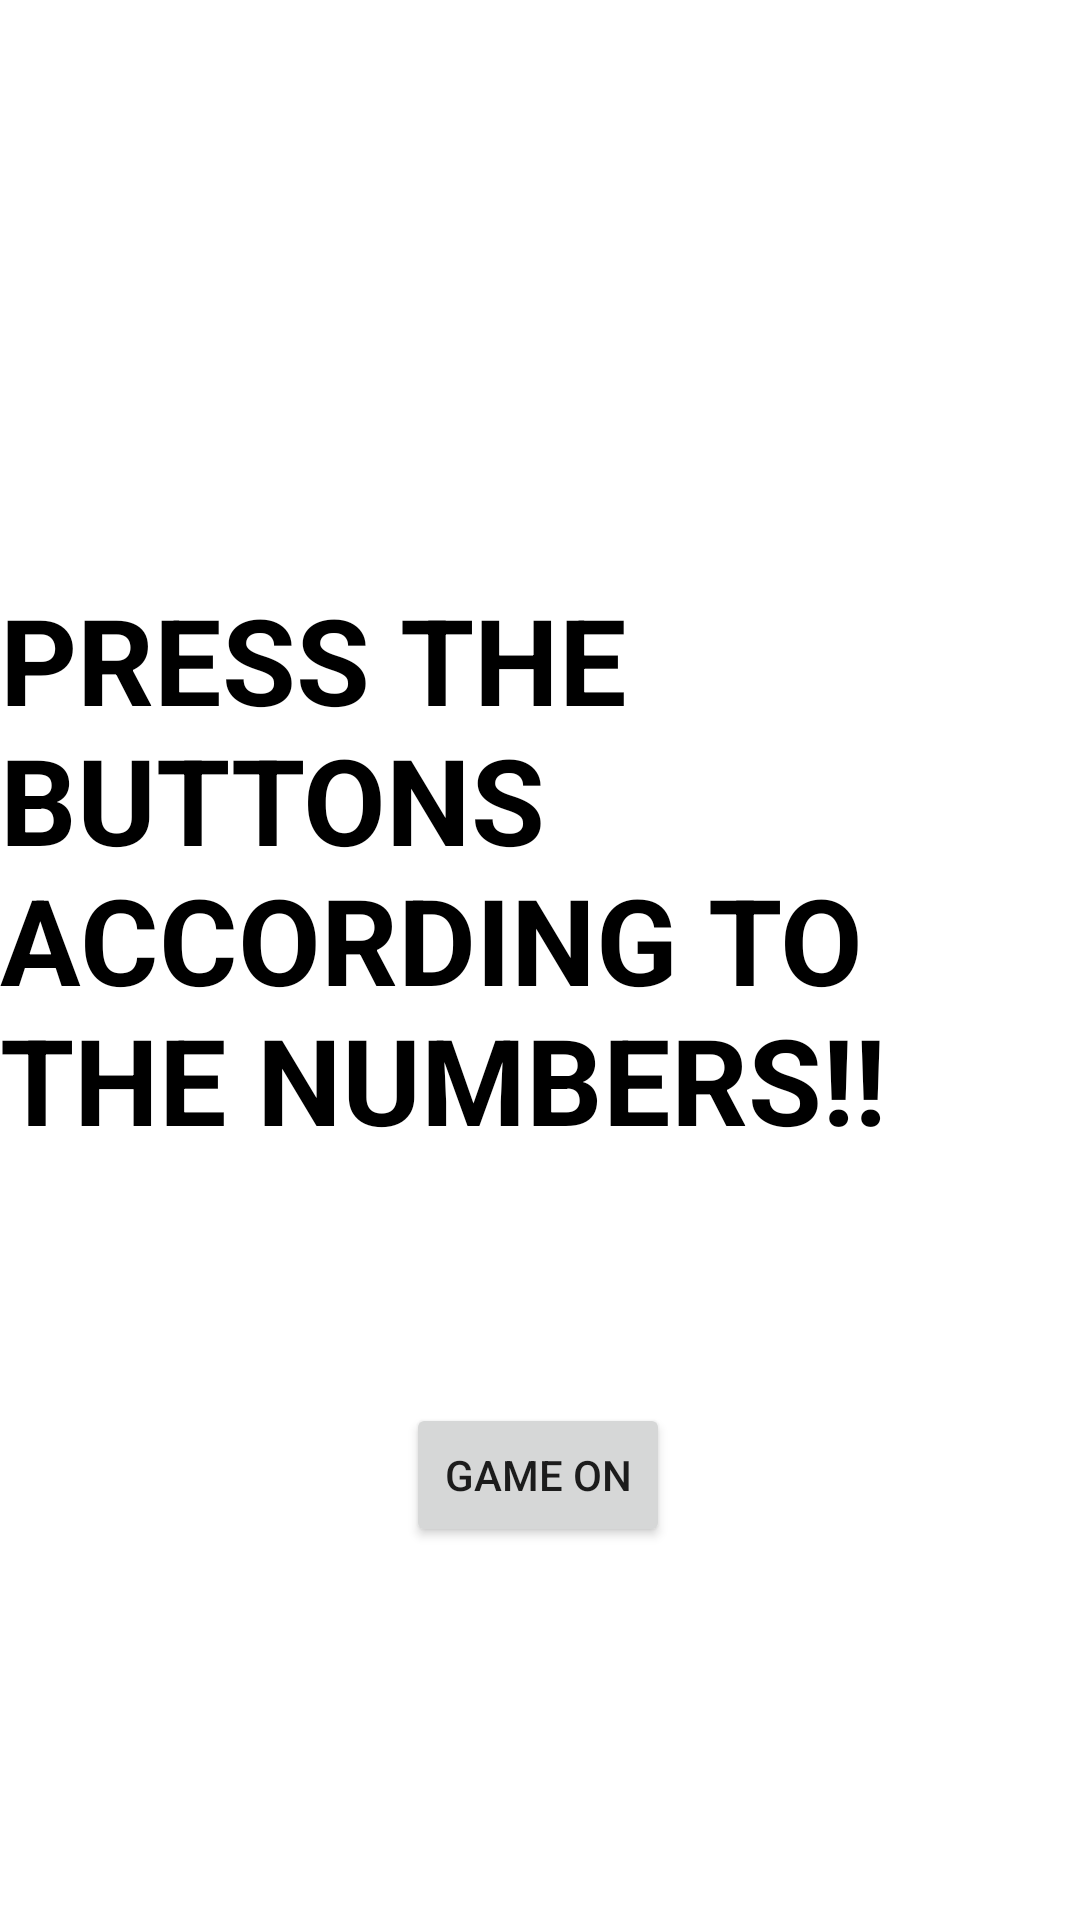

Layout XML and referenced resources for this Android screen:
<!-- AndroidManifest.xml: application theme Theme.Ass10 -->
<!-- res/layout/activity_main.xml -->
<?xml version="1.0" encoding="utf-8"?>
<RelativeLayout
    xmlns:android="http://schemas.android.com/apk/res/android"
    xmlns:app="http://schemas.android.com/apk/res-auto"
    xmlns:tools="http://schemas.android.com/tools"
    android:layout_width="match_parent"
    android:layout_height="match_parent"
    android:background="@drawable/splashscreen"
    tools:context=".MainActivity">


    <androidx.constraintlayout.widget.ConstraintLayout
        android:layout_width="wrap_content"
        android:layout_height="match_parent">
        <TextView
            android:id="@+id/textView1"
            android:layout_width="wrap_content"
            android:layout_height="wrap_content"
            android:textColor="@color/black"
            android:text="PRESS THE BUTTONS ACCORDING TO THE NUMBERS!!"
            android:textSize="40dp"
            android:textStyle="bold"
            app:layout_constraintBottom_toBottomOf="parent"
            app:layout_constraintEnd_toEndOf="parent"
            app:layout_constraintHorizontal_bias="0.402"
            app:layout_constraintStart_toStartOf="parent"
            app:layout_constraintTop_toTopOf="parent"
            app:layout_constraintVertical_bias="0.432" />

        <Button
            android:id="@+id/start_btn"
            android:layout_width="wrap_content"
            android:layout_height="wrap_content"
            android:text="GAME ON"
            app:layout_constraintBottom_toBottomOf="parent"
            app:layout_constraintEnd_toEndOf="parent"
            app:layout_constraintHorizontal_bias="0.498"
            app:layout_constraintStart_toStartOf="parent"
            app:layout_constraintTop_toTopOf="parent"
            app:layout_constraintVertical_bias="0.79" />

    </androidx.constraintlayout.widget.ConstraintLayout>


</RelativeLayout>
<!-- resources referenced by this layout -->
<resources>
  <style name="Theme.Ass10" parent="Theme.MaterialComponents.DayNight.DarkActionBar">
          
          <item name="colorPrimary">@color/purple_500</item>
          <item name="colorPrimaryVariant">@color/purple_700</item>
          <item name="colorOnPrimary">@color/white</item>
          
          <item name="colorSecondary">@color/teal_200</item>
          <item name="colorSecondaryVariant">@color/teal_700</item>
          <item name="colorOnSecondary">@color/black</item>
          
          <item name="android:statusBarColor">?attr/colorPrimaryVariant</item>
          
      </style>
  <!-- not gathered from this repository: default colours our renderer supplied (Android Studio template values) -->
  <color name="purple_500">#FF6200EE</color>
  <color name="purple_700">#FF3700B3</color>
  <color name="teal_200">#FF03DAC5</color>
  <color name="teal_700">#FF018786</color>
  <color name="black">#FF000000</color>
  <color name="white">#FFFFFFFF</color>
</resources>
